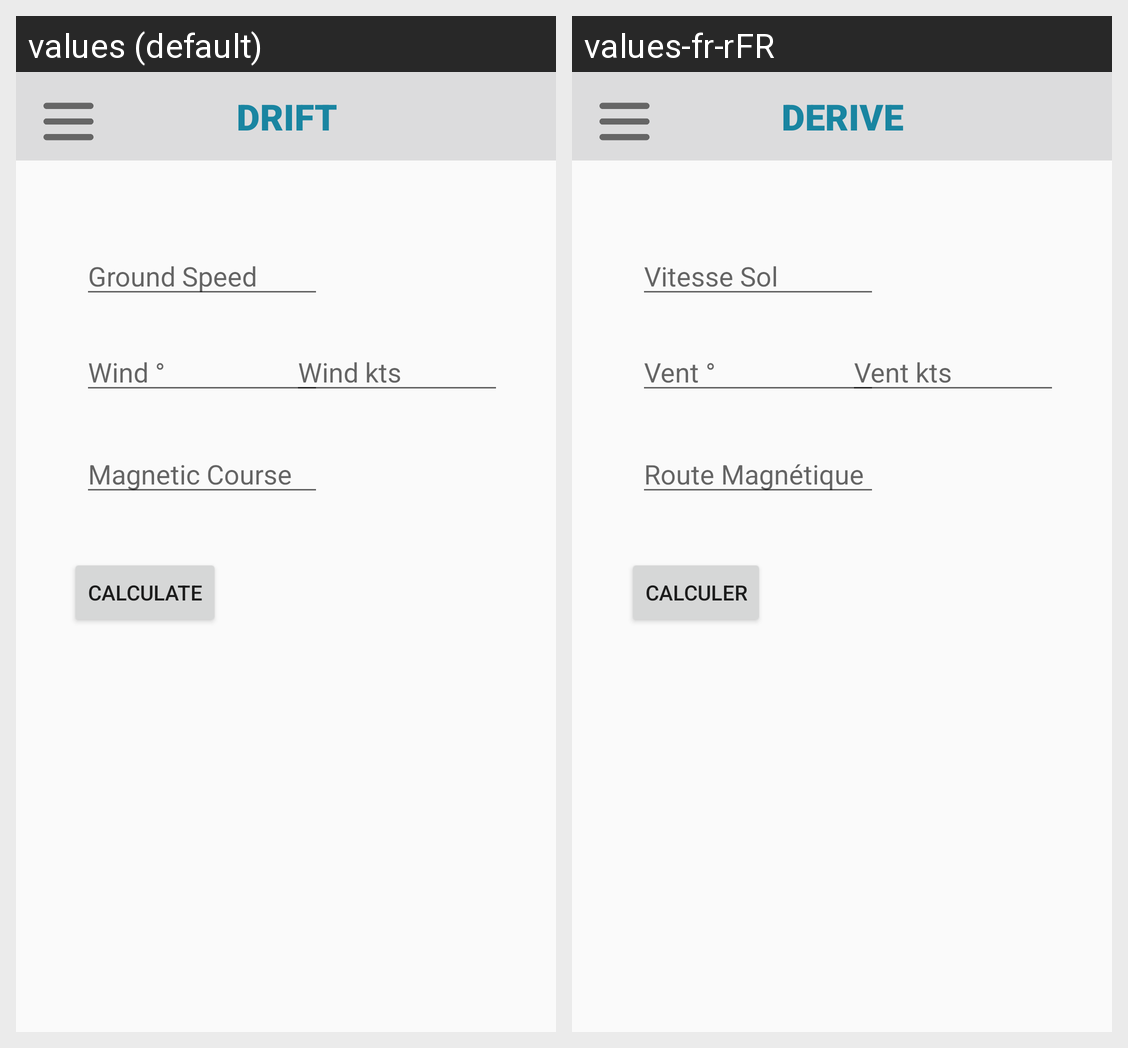

Strings drawn on this Android screen and how each of the app's shown locales translates them:
Android screen res/layout/activity_derive.xml rendered under 2 locales, left to right: values (default), values-fr-rFR. Device: Nexus 5 (rendered at 1080×1920; each locale shown at half size, 540×960, under a caption strip naming it); theme AppTheme.
Strings drawn on this screen, with the default value and each locale's value (text and hints the layout hard-codes, and strings that could not be matched under every locale, appear in the picture but are not listed):

title_drift
  values: DRIFT
  values-fr-rFR: DERIVE

input_hint_ground_speed
  values: Ground Speed
  values-fr-rFR: Vitesse Sol

input_hint_wind_degree
  values: Wind °
  values-fr-rFR: Vent °

btnValidate
  values: Calculate
  values-fr-rFR: Calculer

input_hint_wind_speed
  values: Wind kts
  values-fr-rFR: Vent kts

input_hint_magnetic_course
  values: Magnetic Course
  values-fr-rFR: Route Magnétique
